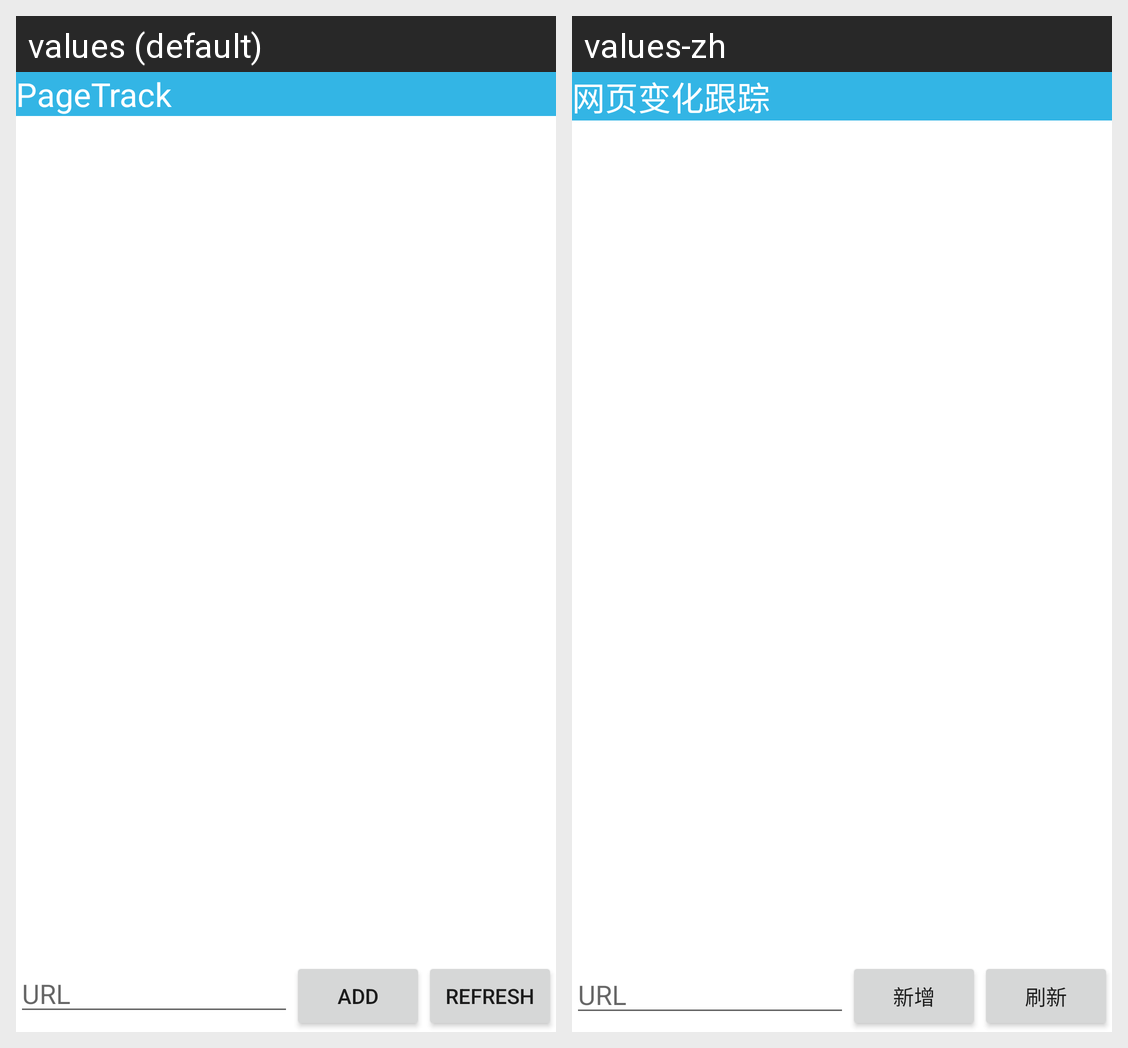

Translations of the strings shown on this Android screen, per locale in the grid:
Android screen res/layout/activity_page_list.xml rendered under 2 locales, left to right: values (default), values-zh. Device: Nexus 5 (rendered at 1080×1920; each locale shown at half size, 540×960, under a caption strip naming it); theme AppTheme.
Strings drawn on this screen, with the default value and each locale's value (text and hints the layout hard-codes, and strings that could not be matched under every locale, appear in the picture but are not listed):

app_name
  values: PageTrack
  values-zh: 网页变化跟踪

url_hint
  values: URL
  values-zh: URL

page_add
  values: Add
  values-zh: 新增

page_refresh
  values: Refresh
  values-zh: 刷新
